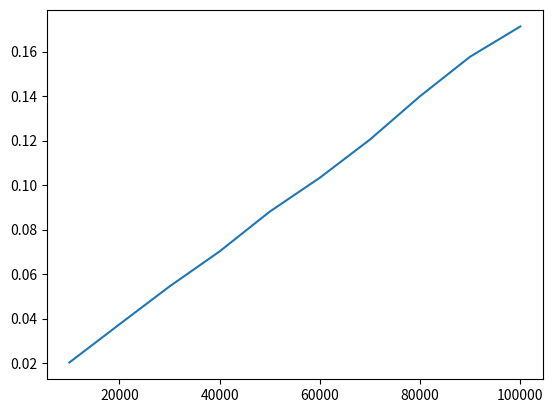

Python code for this plot:
import matplotlib.pyplot as plt
X = [10000, 20000, 30000, 40000, 50000, 60000, 70000, 80000, 90000, 100000]
y = [0.020275, 0.037451, 0.054474, 0.070230, 0.088091,
     0.103341, 0.120484, 0.139971, 0.157736, 0.171292]
plt.plot(X, y)
plt.show()
